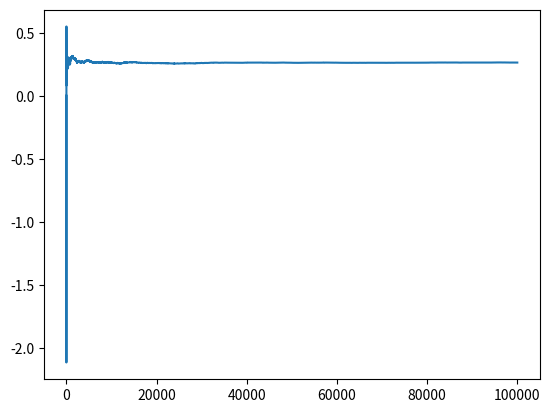

This chart was generated by the following Python code:
import numpy as np
import matplotlib.pyplot as plt 

####################################################
#Reward Distribution
####################################################
RD = [] # Reward Distribution
k=10 #nr of choices:

#calculate random rewards:
for x in range(0,k-1):
    RD.append(np.random.normal(0.0,1.0))

#print rewards
print ("Rewards:")
print (RD)

#This simulates a pick from the Reward distribution
def pick_and_reward(n):
    return np.random.normal(RD[n],1)
####################################################
#
#
####################################################
#Picking simulation
####################################################
nr_picks = 100000 #number of picks

Qa = np.zeros(k)  # Reward distribution

Qn = np.zeros(nr_picks) #average reward

epsilon = 0.01
for step in range(1,nr_picks):
    if (np.random.random() <= epsilon):
        choice = np.random.randint(0,k-1)
    else:
        #get the highest reward:
        choice = np.argmax(Qa, 0)
    reward = pick_and_reward(choice)
    Qa[choice]=Qa[choice]+(1/step*(reward-Qa[choice]))
    Qn[step]= Qn[step-1] + 1/step * (reward - Qn[step-1])
    


print(Qa)

print(RD)

print ( "choice in the end:")
print (np.argmax(Qa,0))

plt.plot(range(0,nr_picks),Qn)
plt.show()
    


"""
xA = []
xA = []
yA = []
for x in range (1,100):
    xA.append(x)
    
    a=np.random.normal(1,3)
    yA.append(a)
    print(a)

plt.plot(xA,yA)

plt.show()
"""
